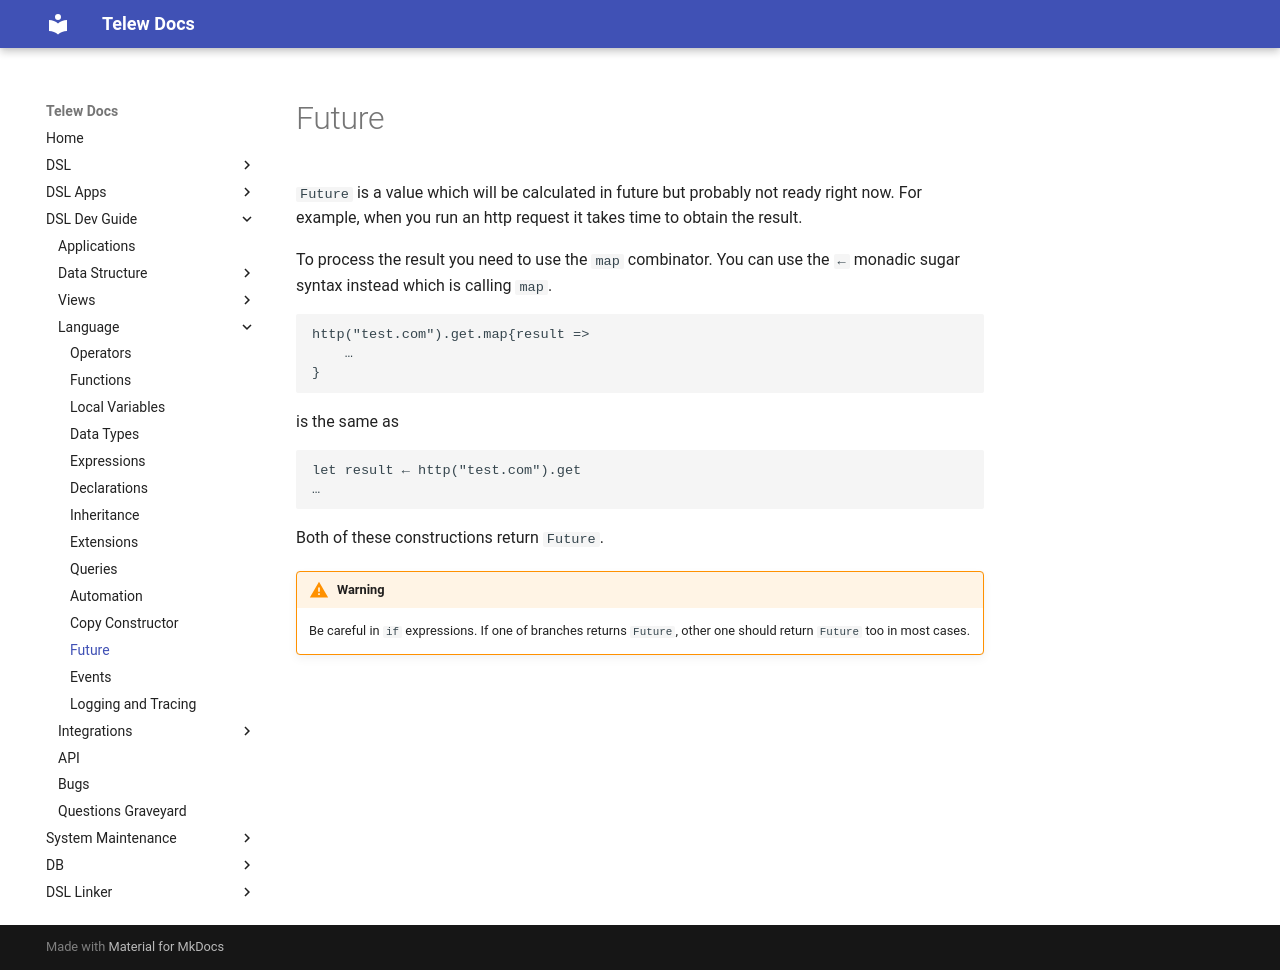

repository: Telew-Doc/docs · page: DSL-Dev-Guide/Language/Future/index.html · generator: mkdocs

# Future

`Future` is a value which will be calculated in future but probably not ready right now. For example, when you run an http request it takes time to obtain the result.

To process the result you need to use the `map` combinator. You can use the `←` monadic sugar syntax instead which is calling `map`.

```dsl
http("test.com").get.map{result =>
    …
}
```

is the same as

```dsl
let result ← http("test.com").get
…
```

Both of these constructions return `Future`.

!!! warning
    Be careful in `if` expressions. If one of branches returns `Future`, other one should return `Future` too in most cases.
